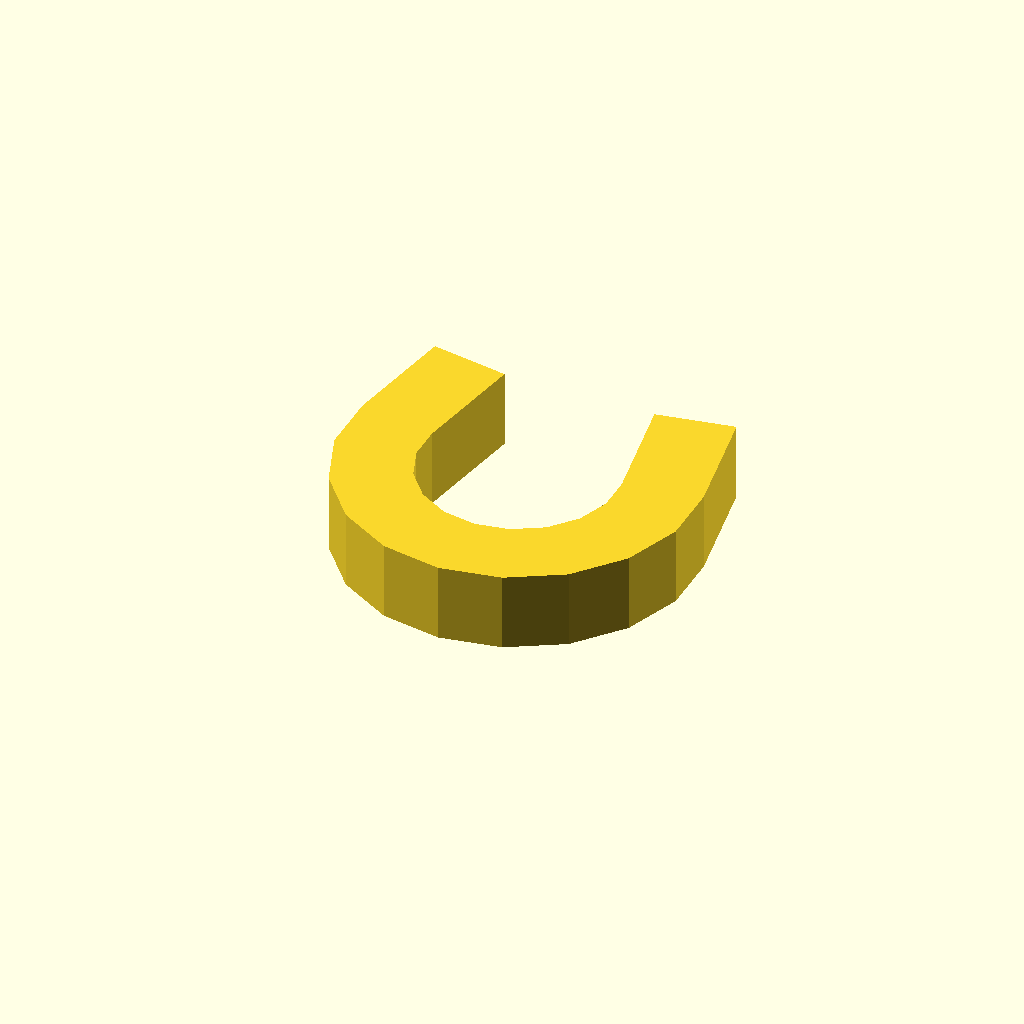
Cell 1 — every parameter at its default value.
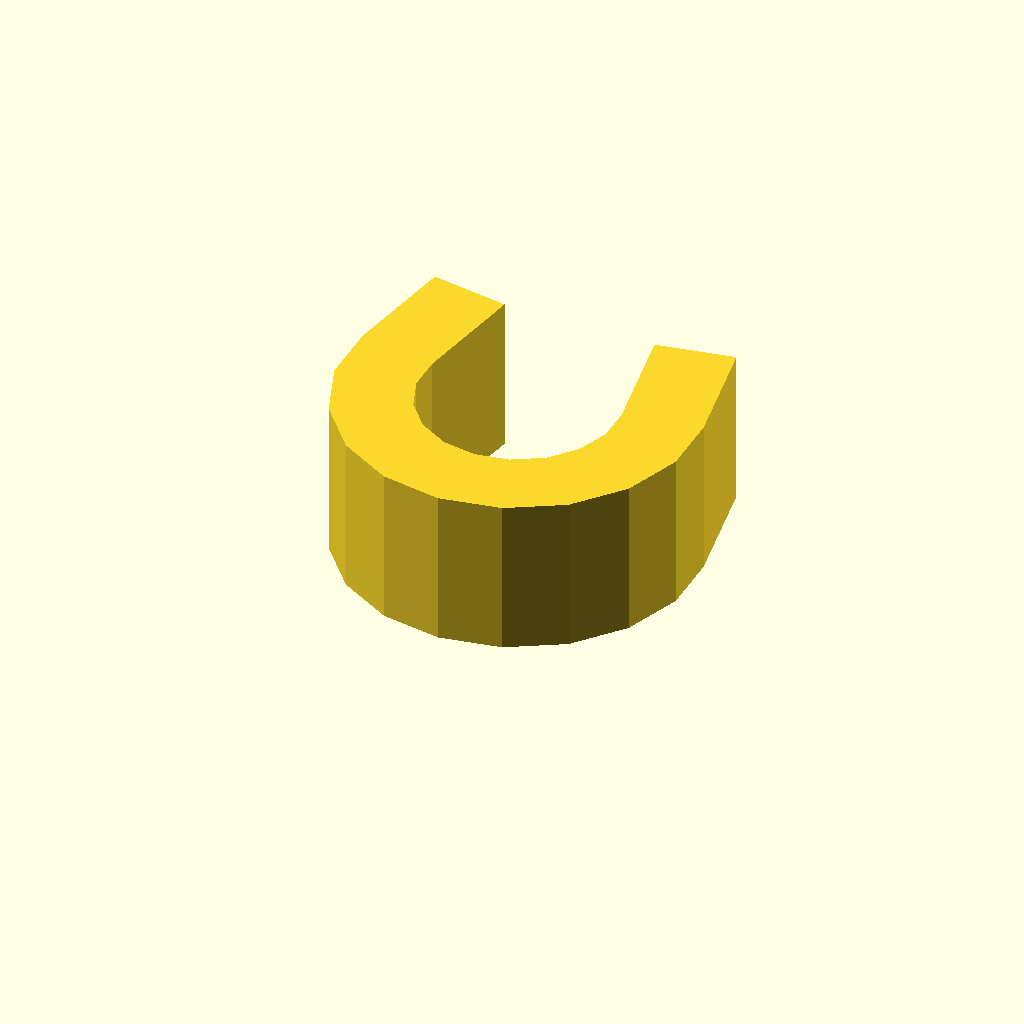
Cell 2: profile_height = 16 (everything else at default).
One fixed orthographic camera (rotation 55°, 0°, 25°; colour scheme Cornfield) for every cell.
OpenSCAD source file optional_data/data/sketch1/pclips/part_0087.scad:
$fn = 32;

// ----------------------------------------------------------------------
// Clip blank: omega clip, 8 mm thick
// ----------------------------------------------------------------------

// --- parameters (mm) ---
profile_height = 8;       // extrusion height
profile_points = 26;      // points of the closed outline

profile = [[0, 21.126], [0, 14.874], [2.138, 9], [6.156, 4.211], [11.57, 1.086], [17.727, 0], [23.883, 1.086], [29.297, 4.211], [33.315, 9], [35.453, 14.874], [35.453, 21.126], [33.387, 32.845], [25.508, 31.456], [27.575, 19.736], [27.575, 16.264], [26.387, 13], [24.154, 10.34], [21.147, 8.603], [17.727, 8], [14.306, 8.603], [11.299, 10.34], [9.066, 13], [7.878, 16.264], [7.878, 19.736], [9.945, 31.456], [2.066, 32.845]];  // single closed polygon, 26 points, counter clockwise

// --- the one profile operation ---
linear_extrude(height = profile_height) polygon(points = profile);
Customizer parameters (derived from the source; name, type, default, range or options):
profile_height: number, default 8
profile_points: number, default 26
